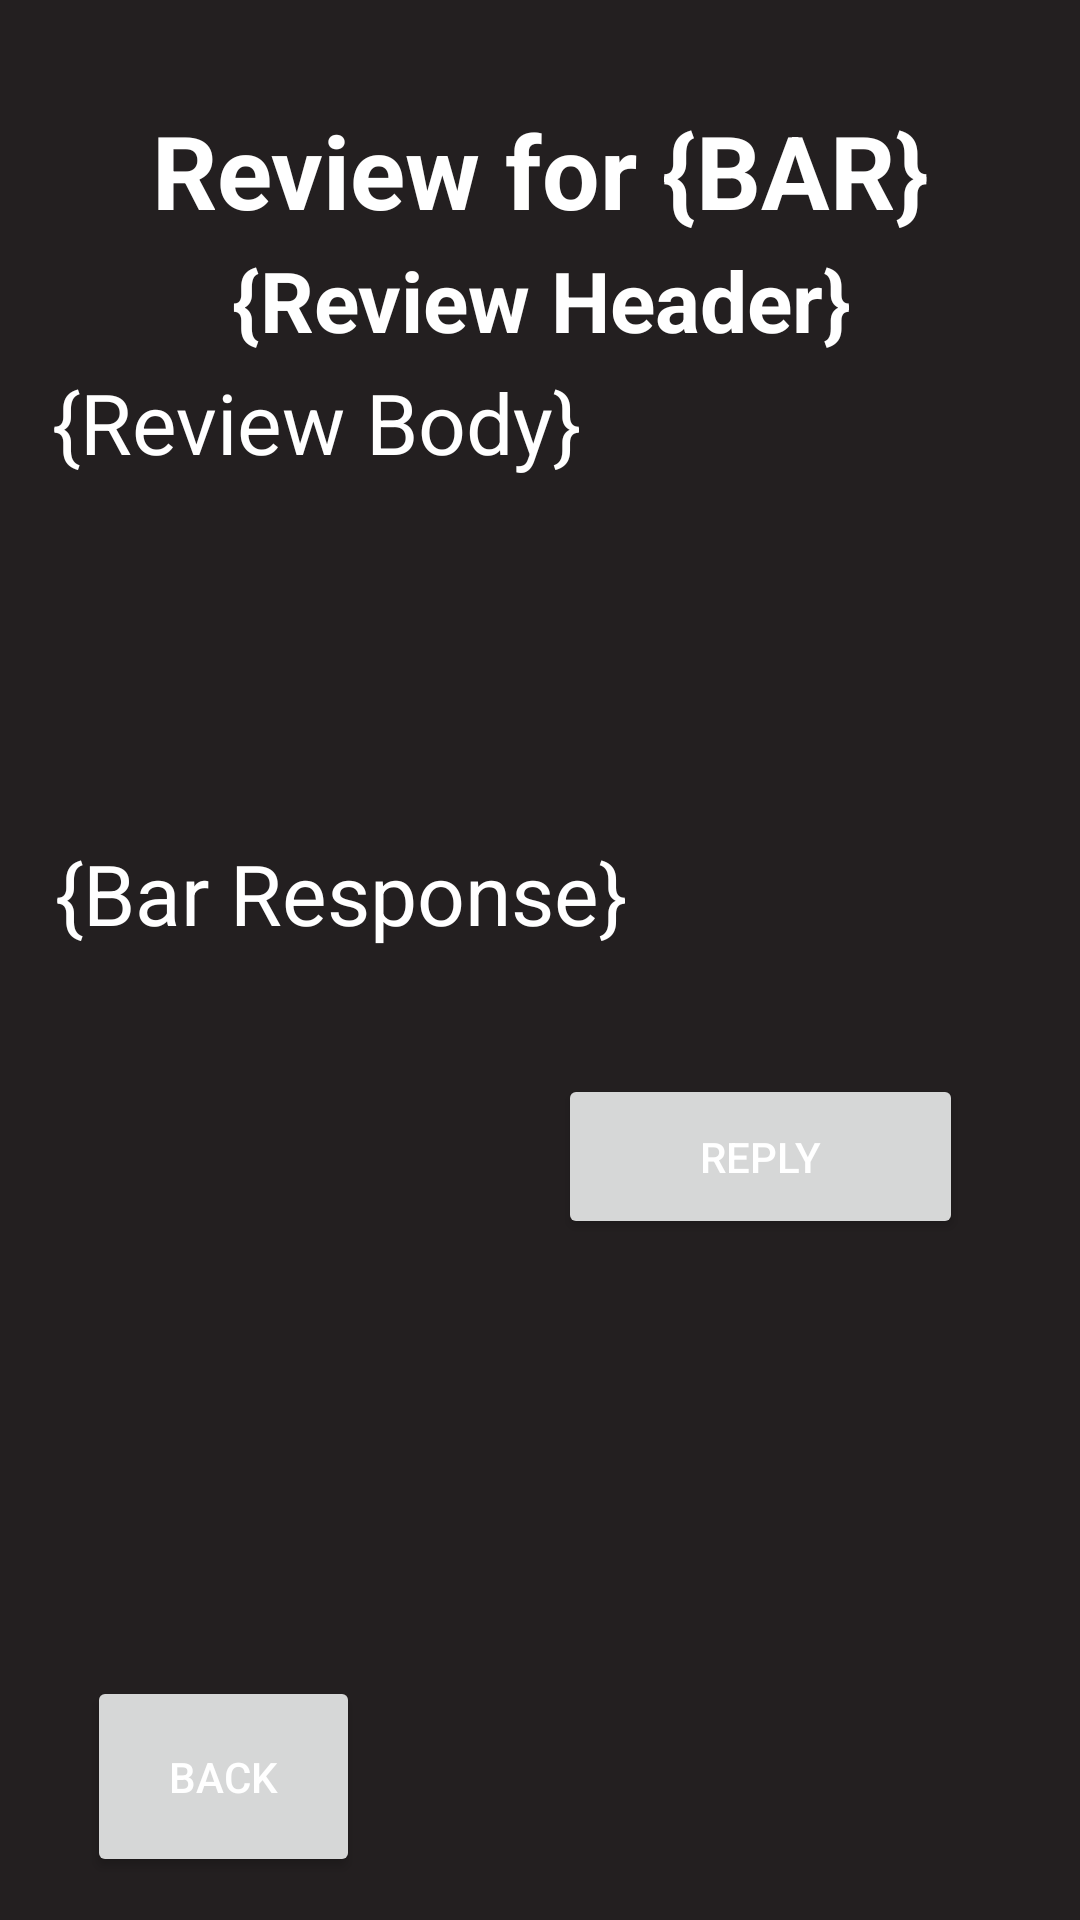

Write the Android layout XML for this screen, with the resource values it uses.
<!-- AndroidManifest.xml: application theme Theme.Bounce -->
<!-- res/layout/activity_review_response.xml -->
<?xml version="1.0" encoding="utf-8"?>
<androidx.constraintlayout.widget.ConstraintLayout xmlns:android="http://schemas.android.com/apk/res/android"
    xmlns:app="http://schemas.android.com/apk/res-auto"
    xmlns:tools="http://schemas.android.com/tools"
    android:layout_width="match_parent"
    android:layout_height="match_parent"
    tools:context=".ReviewResponse">


    <Button
        android:id="@+id/postButton"
        android:layout_width="135dp"
        android:layout_height="55dp"
        android:text="Reply"
android:onClick="postResponse"
        app:layout_constraintBottom_toBottomOf="parent"
        app:layout_constraintHorizontal_bias="0.826"
        app:layout_constraintLeft_toLeftOf="parent"
        app:layout_constraintRight_toRightOf="parent"
        app:layout_constraintTop_toTopOf="parent"
        app:layout_constraintVertical_bias="0.612" />

    <Button
        android:id="@+id/backButton"
        android:layout_width="91dp"
        android:layout_height="67dp"
        android:onClick="goToReviewMain"
        android:text="Back"
        app:layout_constraintBottom_toBottomOf="parent"
        app:layout_constraintHorizontal_bias="0.108"
        app:layout_constraintLeft_toLeftOf="parent"
        app:layout_constraintRight_toRightOf="parent"
        app:layout_constraintTop_toTopOf="parent"
        app:layout_constraintVertical_bias="0.975" />


    <TextView
        android:id="@+id/pageHeadText"
        android:layout_width="328dp"
        android:layout_height="55dp"
        android:text="Review for {BAR}"
        android:textAlignment="center"
        android:textSize="34sp"
        android:textStyle="bold"
        app:layout_constraintBottom_toBottomOf="parent"
        app:layout_constraintHorizontal_bias="0.496"
        app:layout_constraintLeft_toLeftOf="parent"
        app:layout_constraintRight_toRightOf="parent"
        app:layout_constraintTop_toTopOf="parent"
        app:layout_constraintVertical_bias="0.058" />

    <TextView
        android:id="@+id/reviewHeadText"
        android:layout_width="328dp"
        android:layout_height="55dp"
        android:text="{Review Header}"
        android:textAlignment="center"
        android:textSize="28sp"
        android:textStyle="bold"
        app:layout_constraintBottom_toBottomOf="parent"
        app:layout_constraintHorizontal_bias="0.506"
        app:layout_constraintLeft_toLeftOf="parent"
        app:layout_constraintRight_toRightOf="parent"
        app:layout_constraintTop_toTopOf="parent"
        app:layout_constraintVertical_bias="0.139" />

    <TextView
        android:id="@+id/reviewBodyText"
        android:layout_width="325dp"
        android:layout_height="178dp"
        android:text="{Review Body}"
        android:textAlignment="textStart"
        android:textSize="28sp"
        app:layout_constraintBottom_toBottomOf="parent"
        app:layout_constraintHorizontal_bias="0.493"
        app:layout_constraintLeft_toLeftOf="parent"
        app:layout_constraintRight_toRightOf="parent"
        app:layout_constraintTop_toTopOf="parent"
        app:layout_constraintVertical_bias="0.264" />

    <TextView
        android:id="@+id/responseText"
        android:layout_width="321dp"
        android:layout_height="74dp"
        android:text="{Bar Response}"
        android:textAlignment="textStart"
        android:textSize="28sp"
        app:layout_constraintBottom_toBottomOf="parent"
        app:layout_constraintHorizontal_bias="0.466"
        app:layout_constraintLeft_toLeftOf="parent"
        app:layout_constraintRight_toRightOf="parent"
        app:layout_constraintTop_toTopOf="parent"
        app:layout_constraintVertical_bias="0.493" />


</androidx.constraintlayout.widget.ConstraintLayout>
<!-- resources referenced by this layout -->
<resources>
  <style name="Theme.Bounce" parent="Theme.MaterialComponents.DayNight.NoActionBar">
          
          <item name="colorPrimary">@color/purple_500</item>
          <item name="colorPrimaryVariant">@color/purple_700</item>
          <item name="colorOnPrimary">@color/white</item>
          
          <item name="colorSecondary">@color/teal_200</item>
          <item name="colorSecondaryVariant">@color/teal_700</item>
          <item name="colorOnSecondary">@color/black</item>
          
          <item name="android:statusBarColor" tools:targetApi="l">?attr/colorPrimaryVariant</item>
          
          <item name="android:textColor">@color/white</item>
          <item name="android:windowBackground">#FF231F20</item>
      </style>
  <color name="purple_500">#FF6200EE</color>
  <color name="purple_700">#FF3700B3</color>
  <color name="white">#FFFFFFFF</color>
  <color name="teal_200">#FF03DAC5</color>
  <color name="teal_700">#FF018786</color>
  <color name="black">#FF000000</color>
</resources>
